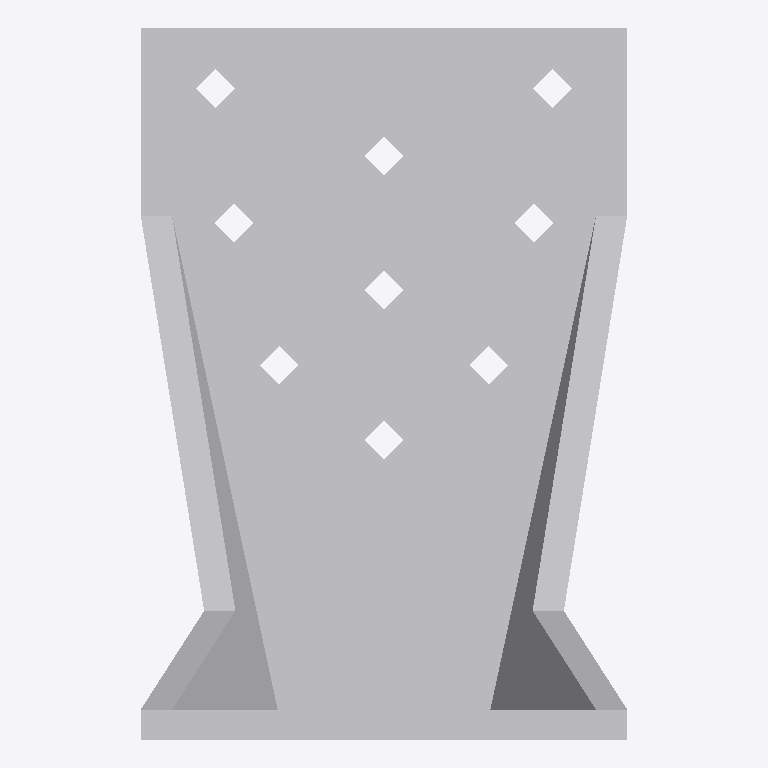
Plan cut of the same IFC building model at storey 'Level 1' (level 0.00 m, cut at 1.40 m), seen from above with north up, elements coloured by IFC class: 1 other element (light grey). No cut surface shows.
Extent 0.065 m × 0.095 m × 0.085 m (x, y, z). Storeys (1): Level 1 at 0.00 m. Elements (1): 1 IfcBuildingElementProxy.

HEADER;
FILE_DESCRIPTION(('ViewDefinition [CoordinationView]'),'2;1');
FILE_NAME('','2023-07-05T14:56:40',(''),(''),'The EXPRESS Data Manager Version 5.01.0100.02.64','20130308_1515(x64) - Exporter 2014.0.2013.0308 -','');
FILE_SCHEMA(('IFC2X3'));
ENDSEC;
DATA;
#85=IFCPROJECT('2yLul87gL9fOfpfh9sWEiD',#41,'',$,$,'S:\\@Technology\\9.BIMCAD EU\\2.PROJECTS\\ES-233601 BIMCAD EU_Batch 1.3_1191 models\\Working\\3D Content\\First 150 Models\\Normal Holes\\3D RFA\\C_AKR95LG_3D_CAD_MULT_Prod.ifc','',(#74,#82),#69);
#1870=IFCSITE('2yLul87gL9fOfpfh9sWEiF',#41,'Default',$,'',#1869,$,$,.ELEMENT.,(42,24,53,508911),(-71,-15,-29,-58837),0.0,$,$);
#95=IFCBUILDING('2yLul87gL9fOfpfh9sWEiC',#41,'',$,$,#32,$,'',.ELEMENT.,$,$,#91);
#104=IFCBUILDINGSTOREY('2yLul87gL9fOfpfhA9Vn58',#41,'Level 1',$,$,#102,$,'Level 1',.ELEMENT.,0.0);
#1774=IFCBUILDINGELEMENTPROXY('1XOKRVKdH0$xS657XNtCzd',#41,'C_AKR95LG_3D_CAD_MULT_Prod:C_AKR95LG_3D_CAD_MULT_Prod:96249',$,'C_AKR95LG_3D_CAD_MULT_Prod',#1772,#1767,'96249',.ELEMENT.);
ENDSEC;
